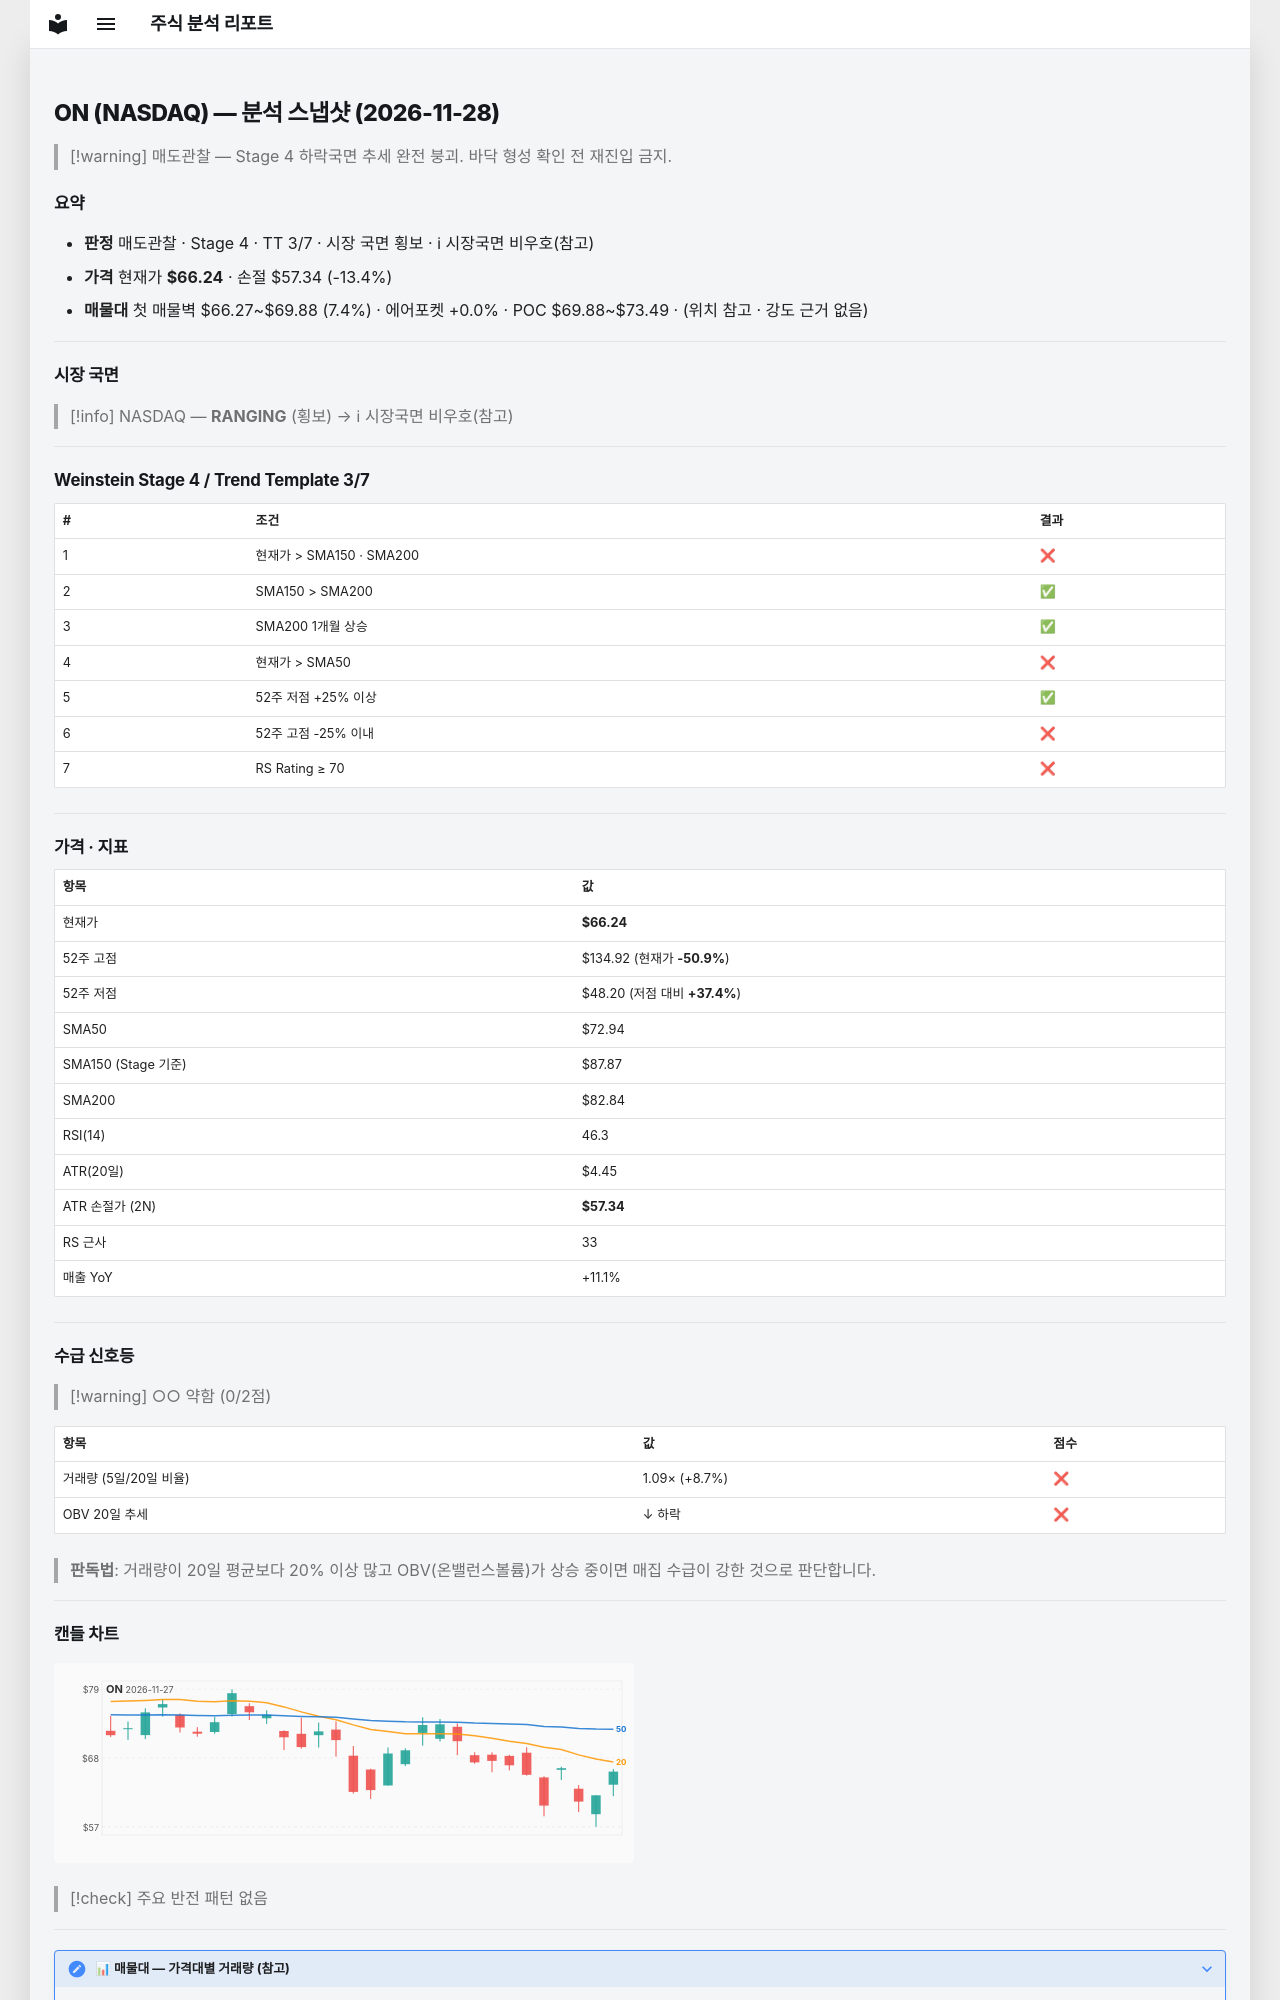

repository: soloandco/stock-reports · page: snapshots/ON-2026-11-28/index.html · generator: mkdocs

---
type: analysis-snapshot
title: ON 분석 스냅샷
ticker: ON
market: NASDAQ
created: 2026-11-28
updated: 2026-11-28
bar-date: 2026-11-27
verdict: 매도관찰
real-rr: 7.72
sma50-gap-pct: -9.2
weekly-position: 저항대아래
weekly-overhead-price: 134.92
weekly-overhead-pct: 103.7
stage: 4
trend-template-score: 3
tt-max: 7
ma-set: sma-50-150-200
price: 66.23999786376953
stop-price: 57.340458453300435
market-regime: RANGING
supply-demand-score: 0/2
supply-demand-label: 약함
status: tracking
tags:
  - stock-agent
  - watchlist
  - ON
  - analysis
related:
  - "[[analysis-template]]"
---

# ON (NASDAQ) — 분석 스냅샷 (2026-11-28)

> [!warning] 매도관찰 — Stage 4 하락국면
> 추세 완전 붕괴. 바닥 형성 확인 전 재진입 금지.

## 요약

- **판정** 매도관찰 · Stage 4 · TT 3/7 · 시장 국면 횡보 · ℹ 시장국면 비우호(참고)
- **가격** 현재가 **$66.24** · 손절 $57.34 (-13.4%)
- **매물대** 첫 매물벽 $66.27~$69.88 (7.4%) · 에어포켓 +0.0% · POC $69.88~$73.49 · (위치 참고 · 강도 근거 없음)

---

## 시장 국면

> [!info] NASDAQ — **RANGING** (횡보) → ℹ 시장국면 비우호(참고)

---

## Weinstein Stage 4 / Trend Template 3/7

| # | 조건 | 결과 |
|---|------|------|
| 1 | 현재가 > SMA150 · SMA200 | ❌ |
| 2 | SMA150 > SMA200 | ✅ |
| 3 | SMA200 1개월 상승 | ✅ |
| 4 | 현재가 > SMA50 | ❌ |
| 5 | 52주 저점 +25% 이상 | ✅ |
| 6 | 52주 고점 -25% 이내 | ❌ |
| 7 | RS Rating ≥ 70 | ❌ |

---

## 가격 · 지표

| 항목 | 값 |
|------|---|
| 현재가 | **$66.24** |
| 52주 고점 | $134.92 (현재가 **-50.9%**) |
| 52주 저점 | $48.20 (저점 대비 **+37.4%**) |
| SMA50 | $72.94 |
| SMA150 (Stage 기준) | $87.87 |
| SMA200 | $82.84 |
| RSI(14) | 46.3 |
| ATR(20일) | $4.45 |
| ATR 손절가 (2N) | **$57.34** |
| RS 근사 | 33 |
| 매출 YoY | +11.1% |

---
## 수급 신호등

> [!warning] ○○ 약함 (0/2점)

| 항목 | 값 | 점수 |
|------|------|------|
| 거래량 (5일/20일 비율) | 1.09× (+8.7%) | ❌ |
| OBV 20일 추세 | ↓ 하락 | ❌ |

> **판독법**: 거래량이 20일 평균보다 20% 이상 많고 OBV(온밸런스볼륨)가 상승 중이면 매집 수급이 강한 것으로 판단합니다.

---
